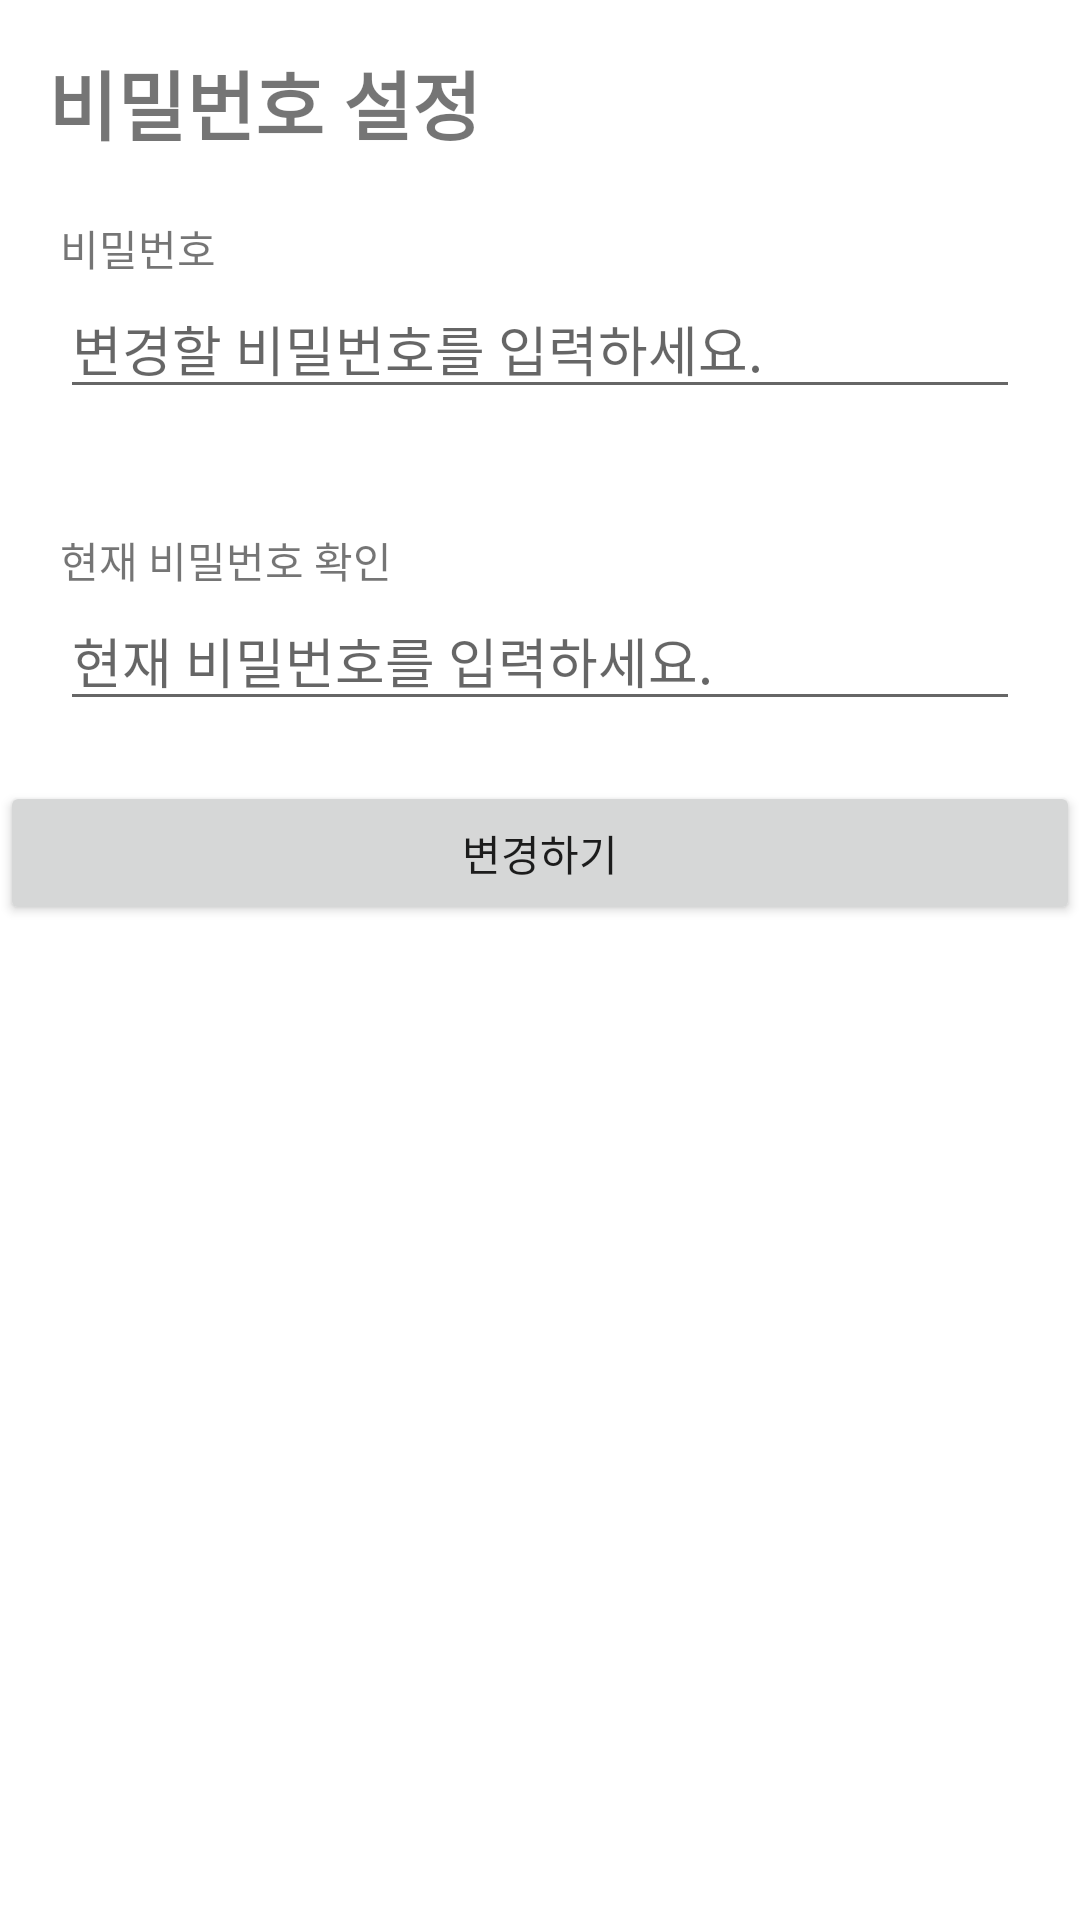

Android layout source for this screen:
<!-- AndroidManifest.xml: application theme Theme.MyKU -->
<!-- res/layout/activity_change_password.xml -->
<?xml version="1.0" encoding="utf-8"?>
<LinearLayout
    xmlns:android="http://schemas.android.com/apk/res/android"
    xmlns:app="http://schemas.android.com/apk/res-auto"
    xmlns:tools="http://schemas.android.com/tools"
    android:layout_width="match_parent"
    android:layout_height="match_parent"
    android:orientation="vertical"
    tools:context=".activity.ChangeEmailActivity">

    <LinearLayout
        android:id="@+id/linearLayout4"
        android:layout_height="wrap_content"
        android:layout_width="match_parent"
        android:orientation="horizontal">

        <TextView
            android:id="@+id/textView3"
            android:layout_width="wrap_content"
            android:layout_height="wrap_content"
            android:layout_marginStart="16dp"
            android:layout_marginTop="16dp"
            android:text="비밀번호 설정"
            android:textSize="25sp"
            android:textStyle="bold" />

    </LinearLayout>


    <LinearLayout
        android:id="@+id/linearLayout3"
        android:layout_width="match_parent"
        android:layout_height="wrap_content"
        android:orientation="vertical"
        android:padding="20dp"
        app:layout_constraintBottom_toBottomOf="parent"
        app:layout_constraintEnd_toEndOf="parent"
        app:layout_constraintStart_toStartOf="parent">

        <TextView
            android:layout_width="wrap_content"
            android:layout_height="wrap_content"

            android:text="비밀번호" />

        <EditText
            android:id="@+id/changePassword"
            android:layout_width="wrap_content"
            android:layout_height="wrap_content"
            android:ems="17"
            android:hint="변경할 비밀번호를 입력하세요." />
    </LinearLayout>

    <LinearLayout
        android:id="@+id/linearLayout5"
        android:layout_width="match_parent"
        android:layout_height="wrap_content"
        android:orientation="vertical"
        android:padding="20dp"
        app:layout_constraintBottom_toBottomOf="parent"
        app:layout_constraintEnd_toEndOf="parent"
        app:layout_constraintStart_toStartOf="parent">

        <TextView
            android:layout_width="wrap_content"
            android:layout_height="wrap_content"
            android:text="현재 비밀번호 확인" />

        <EditText
            android:id="@+id/currentpassword"
            android:layout_width="wrap_content"
            android:layout_height="wrap_content"
            android:hint="현재 비밀번호를 입력하세요."
            android:ems="17" />
    </LinearLayout>

    <Button
        android:id="@+id/changePWBtn"
        android:layout_width="match_parent"
        android:layout_height="wrap_content"
        android:text="변경하기"/>

</LinearLayout>
<!-- resources referenced by this layout -->
<resources>
  <style name="Theme.MyKU" parent="Theme.MaterialComponents.DayNight.DarkActionBar">
          
          <item name="colorPrimary">@color/purple_500</item>
          <item name="colorPrimaryVariant">@color/purple_700</item>
          <item name="colorOnPrimary">@color/white</item>
          
          <item name="colorSecondary">@color/teal_200</item>
          <item name="colorSecondaryVariant">@color/teal_700</item>
          <item name="colorOnSecondary">@color/black</item>
          
          <item name="android:statusBarColor" tools:targetApi="l">?attr/colorPrimaryVariant</item>
          
      </style>
  <color name="purple_500">#FF6200EE</color>
  <color name="purple_700">#FF3700B3</color>
  <color name="white">#FFFFFFFF</color>
  <color name="teal_200">#FF03DAC5</color>
  <color name="teal_700">#FF018786</color>
  <color name="black">#FF000000</color>
</resources>
